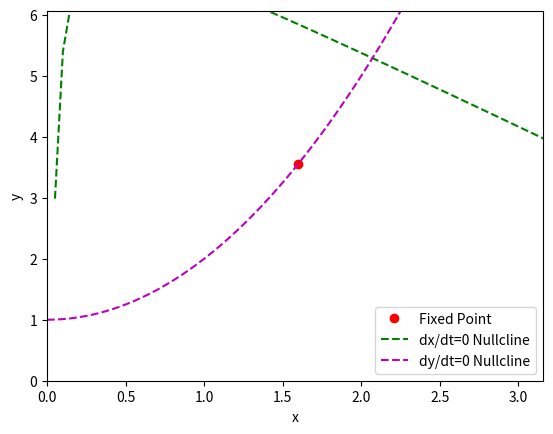

Here is the Python script that generated this plot:
import numpy as np
import scipy as sp
from scipy.optimize import fsolve
from scipy.integrate import solve_ivp
import matplotlib.animation as animation
import matplotlib.pyplot as plt


def cdima(a, b, x, y):
    dxdt = a - x - ((4 * x * y) / (1 + x**2))
    dydt = b * x * (1 - (y / (1 + x**2)))
    return dxdt, dydt


def rk4_cdima(a, b, x0, y0, t_span, t_eval):
    def integral(t, vars):
        x, y = vars
        dxdt, dydt = cdima(a, b, x, y)
        return [dxdt, dydt]

    sol = solve_ivp(integral, t_span, [x0, y0], t_eval=t_eval)
    return sol


def find_root(a, b):
    def equations(vars):
        x, y = vars
        dxdt, dydt = cdima(a, b, x, y)
        return [dxdt, dydt]

    root = fsolve(equations, (0, 0))
    return root


def trajectory(a, b, x0, y0, t_span, t_eval):
    solution = rk4_cdima(a, b, x0, y0, t_span, t_eval)
    return solution.t, solution.y[0], solution.y[1]


def nullclines(a, b, x_range):
    x = np.linspace(x_range[0], x_range[1], 100)
    # dxdt=0
    nullcline1 = (a - x) - ((1 + x**2) / (4 * x))
    # dydt=0
    nullcline2 = (1 + x**2) * np.ones_like(
        x
    )  # x=0 is trivial, bu then for any value of x, the value of y on the nullcline is 1+ x**2
    return x, nullcline1, nullcline2


a = 8
b = 3
t_span = (0, 100)
t_eval = np.linspace(0, 10, 1000)
x0, y0 = 0, 0
t, x, y = trajectory(a, b, x0, y0, t_span, t_eval)
x_range = (0, 5)
solution = rk4_cdima(a, b, x0, y0, t_span, t_eval)
r = find_root(a, b)
root = tuple(r)
print(solution)
print(root)

# animation
fig, ax = plt.subplots()
(line,) = ax.plot([], [], "b-")
ax.set_xlim(min(x), max(x))
ax.set_ylim(min(y), max(y))
ax.set_xlabel("x")
ax.set_ylabel("y")


def init():
    line.set_data([], [])
    return (line,)


def update(frame):
    line.set_data(x[:frame], y[:frame])
    return (line,)


ani = animation.FuncAnimation(
    fig, update, frames=len(t), init_func=init, blit=True, interval=1
)
# Plot fixed point
fixed_point = ax.plot(root[0], root[1], "ro", label="Fixed Point")

# Plot nullclines
x_null, nullcline1, nullcline2 = nullclines(a, b, x_range)
nullcline1_line = ax.plot(x_null, nullcline1, "g--", label="dx/dt=0 Nullcline")
nullcline2_line = ax.plot(x_null, nullcline2, "m--", label="dy/dt=0 Nullcline")

# legend
ax.legend()
plt.show()
